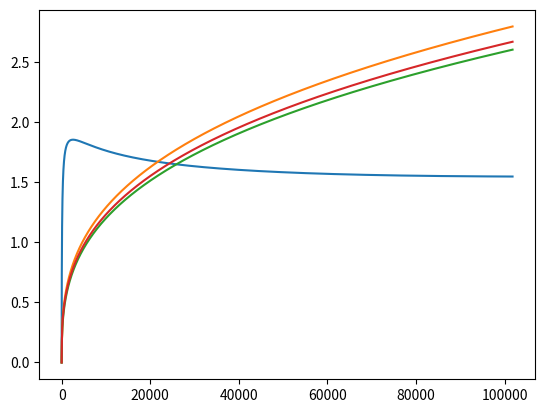

Reproduce this figure in Python.
import numpy as np
import matplotlib.pyplot as plt

ni=0.00001
g=9.81

rhos=2650
rhow=1000
ss=rhos/rhow

d=np.linspace(0.001, 400, 1000, endpoint=True)/1000
D=(g*(ss-1)/ni**2)**(1/3)*d
Rp=np.sqrt((ss-1)*g*d**3)/ni

# Fall velocity Soulsby (1987)
ws_soulsby=ni/d*((10.36**2+1.049*D**3)**0.5-10.36)

# Fall velocity Hallermeier (1981)
dv=np.where(D**3<39)
ws1=ni*D[dv]**3/(18*d[dv])
dv=np.where((D**3>39) & (D**3<10000))
ws2=ni*D[dv]**2.1/(6*d[dv])
#dv=np.where((D**3>10000) & (D**3<300000000))
dv=np.where(D**3>10000)
ws3=1.05*ni*D[dv]**1.5/d[dv]
ws_haller=np.concatenate((ws1, ws2, ws3), axis=None)

# Fall velocity Van Rijn (1984)
dv=np.where(Rp**2<16.187)
ws1=ni*Rp[dv]**2/(18*d[dv])
dv=np.where((Rp**2>16.187) & (Rp**2<16187))
ws2=10*ni/d[dv]*(np.sqrt(1+0.01*Rp[dv]**2) -1)
dv=np.where(Rp**2>16187)
ws3=1.1*ni*Rp[dv]/d[dv]
ws_vanRijn=np.concatenate((ws1, ws2, ws3), axis=None)

# Fall velocity Dietrich (1982)
ws_diet=np.exp(-2.891394 + 0.95296*np.log(Rp) - 0.056835*(np.log(Rp))**2 - 0.002892*(np.log(Rp))**3 + 0.000245*(np.log(Rp))**4)

#np.sqrt((ss-1)*g*d)

plt.figure()
plt.plot(Rp,ws_diet)
plt.plot(Rp,ws_vanRijn)
plt.plot(D**1.5,ws_soulsby)
plt.plot(D**1.5,ws_haller)
#plt.xscale('log')
#plt.yscale('log')
plt.show()

